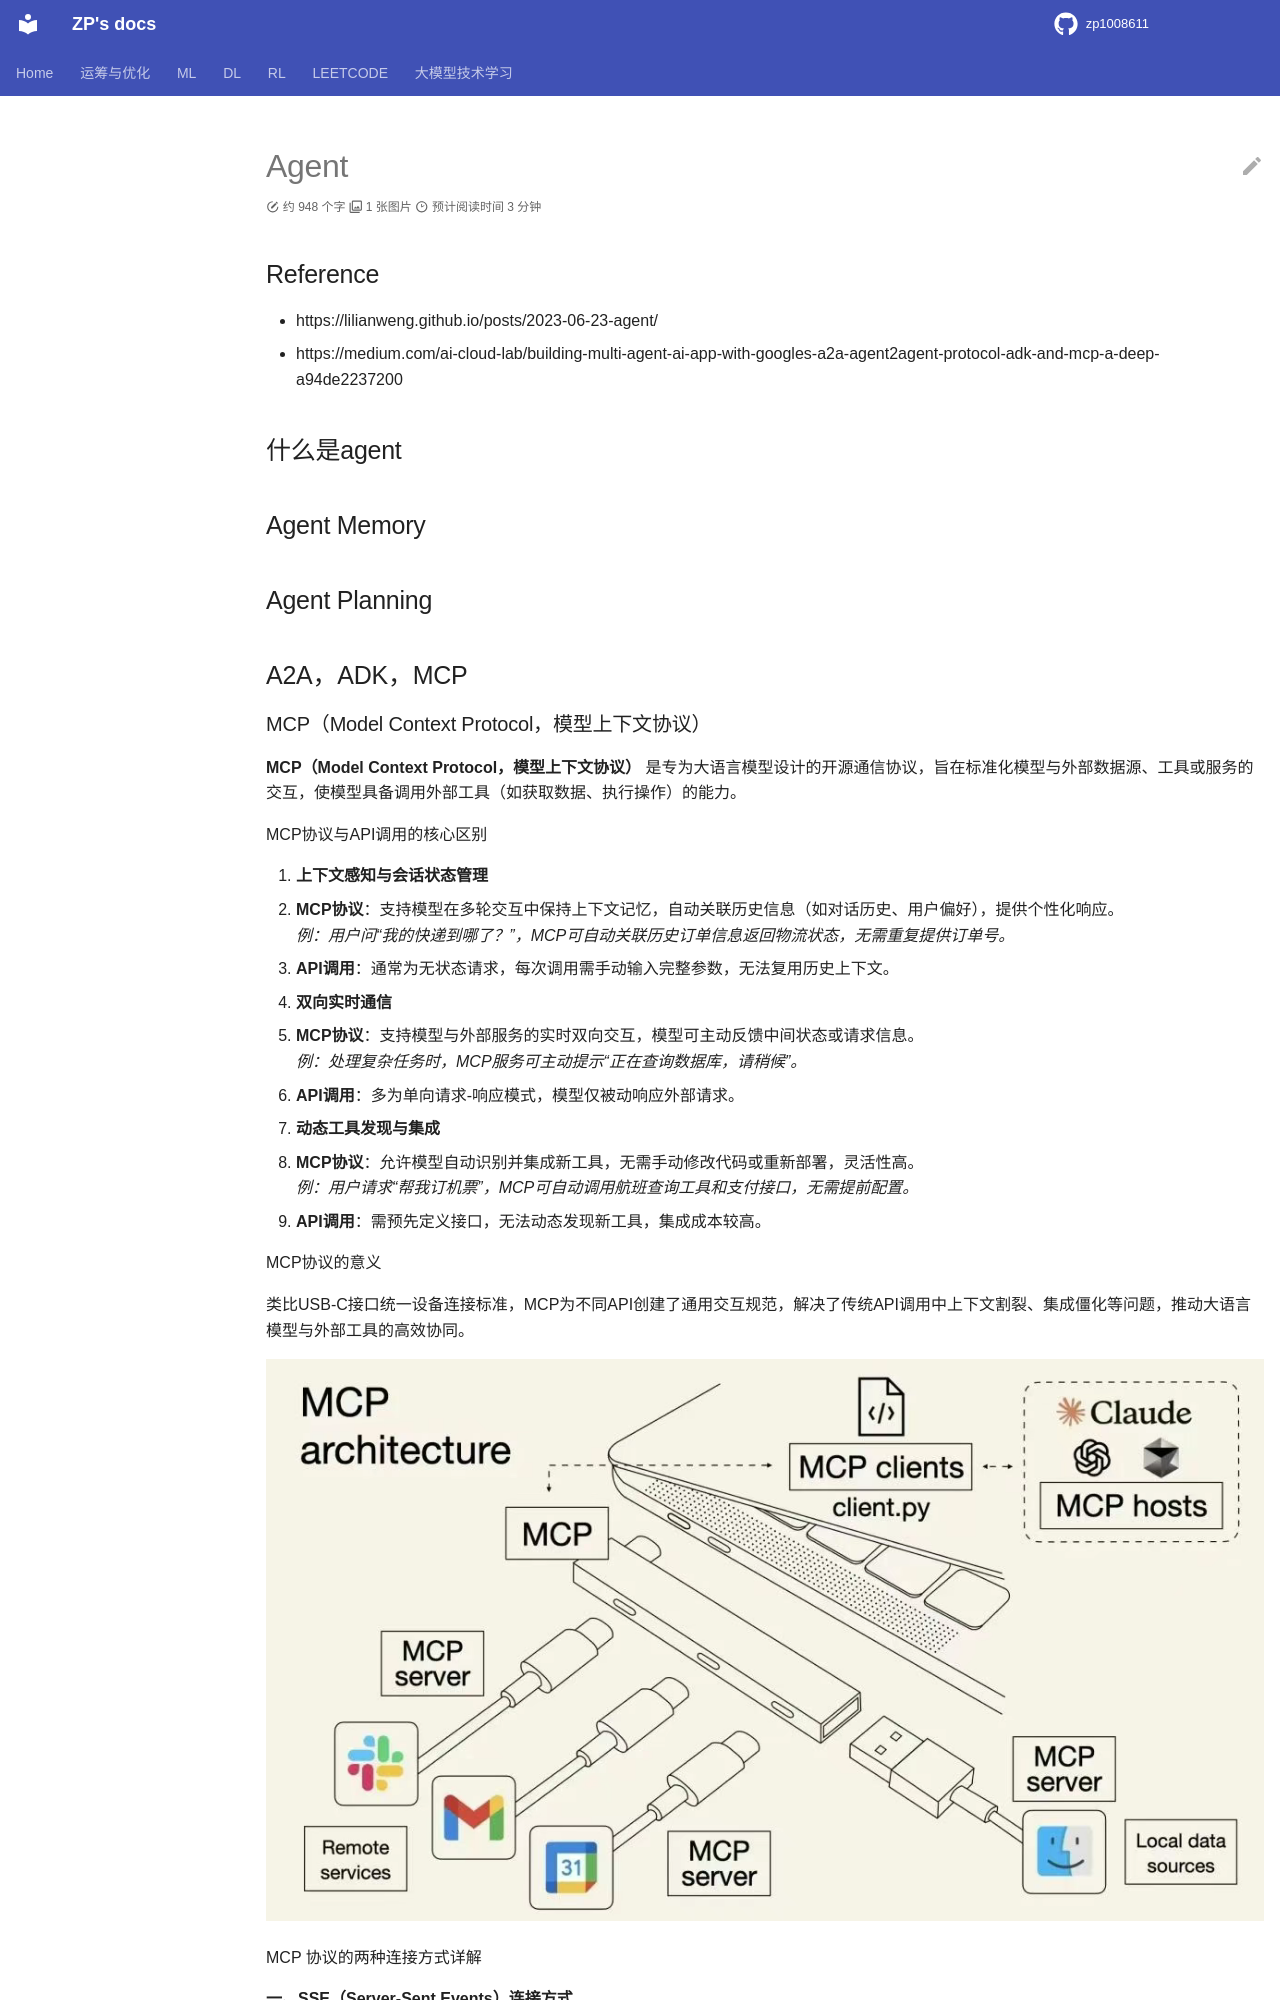

repository: zp1008611/zp1008611.github.io · page: LLMs_INTRODUCTION/agent/index.html · generator: mkdocs

# Agent

## Reference

- https://lilianweng.github.io/posts/2023-06-23-agent/
- https://medium.com/ai-cloud-lab/building-multi-agent-ai-app-with-googles-a2a-agent2agent-protocol-adk-and-mcp-a-deep-a94de2237200

## 什么是agent

## Agent Memory

## Agent Planning

## A2A，ADK，MCP
